Labelled photos from "data", an image-classification folder in Souvik9205/marigold_detect. The possible labels are: Alternaria, healthy, pest.

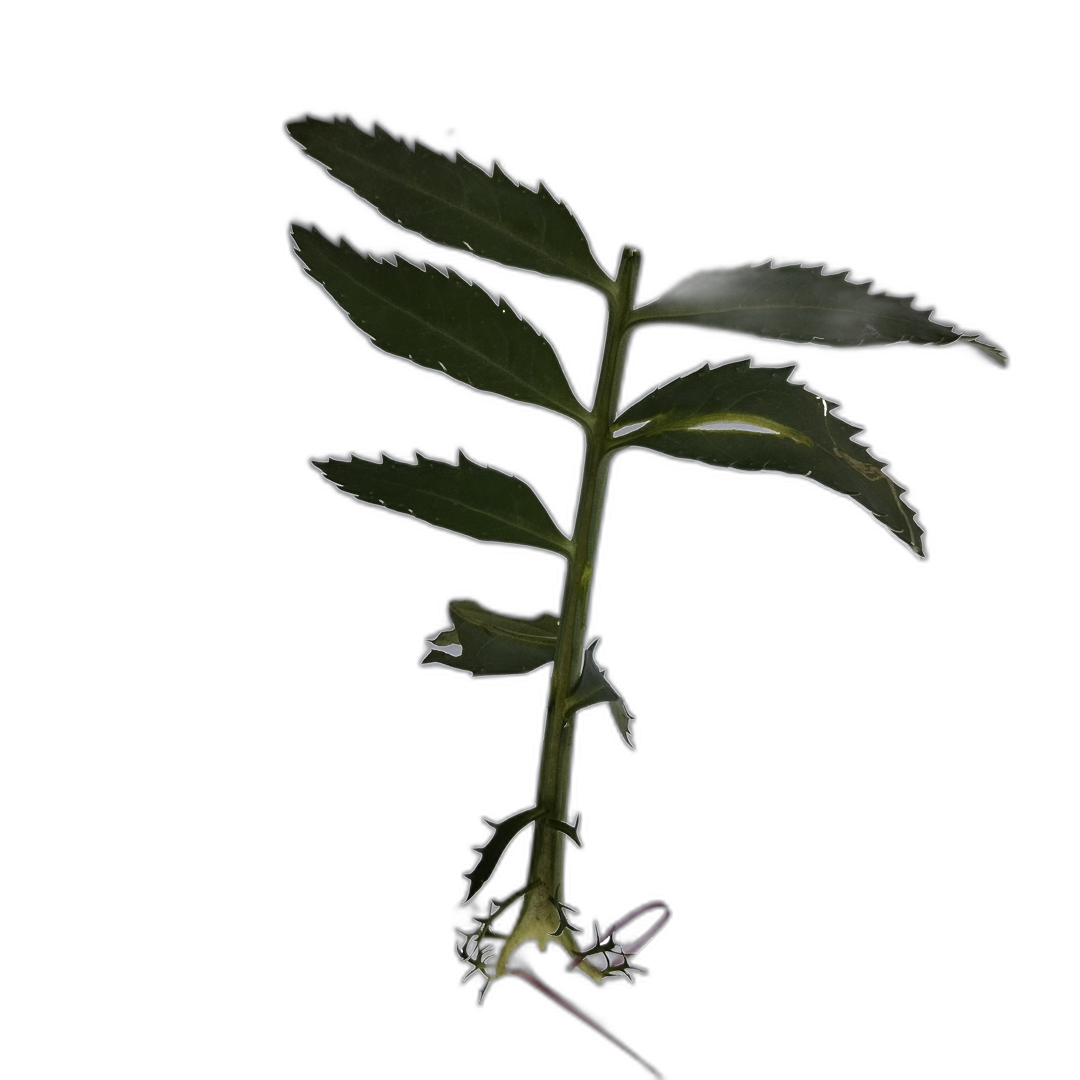
Label: healthy

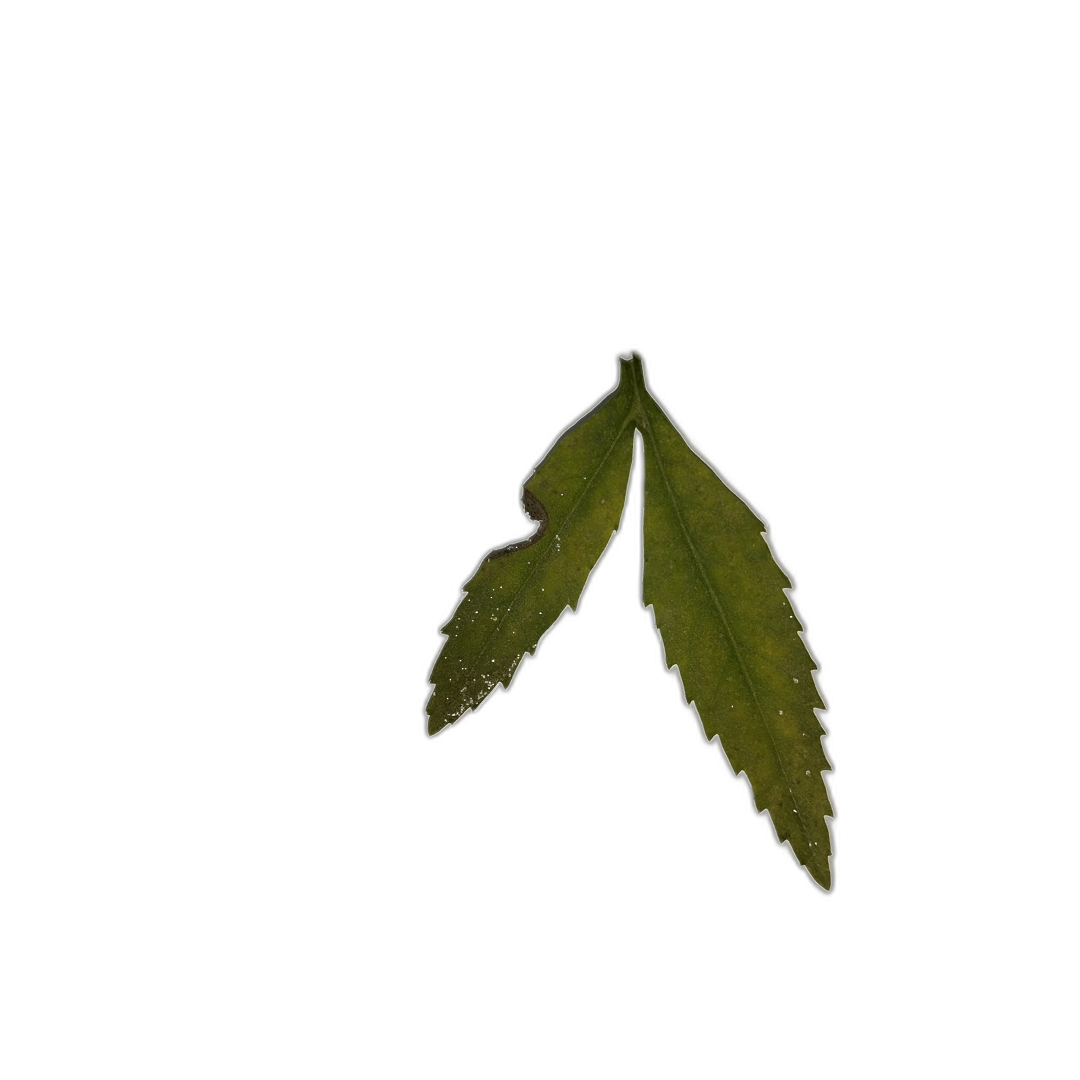
Label: pest

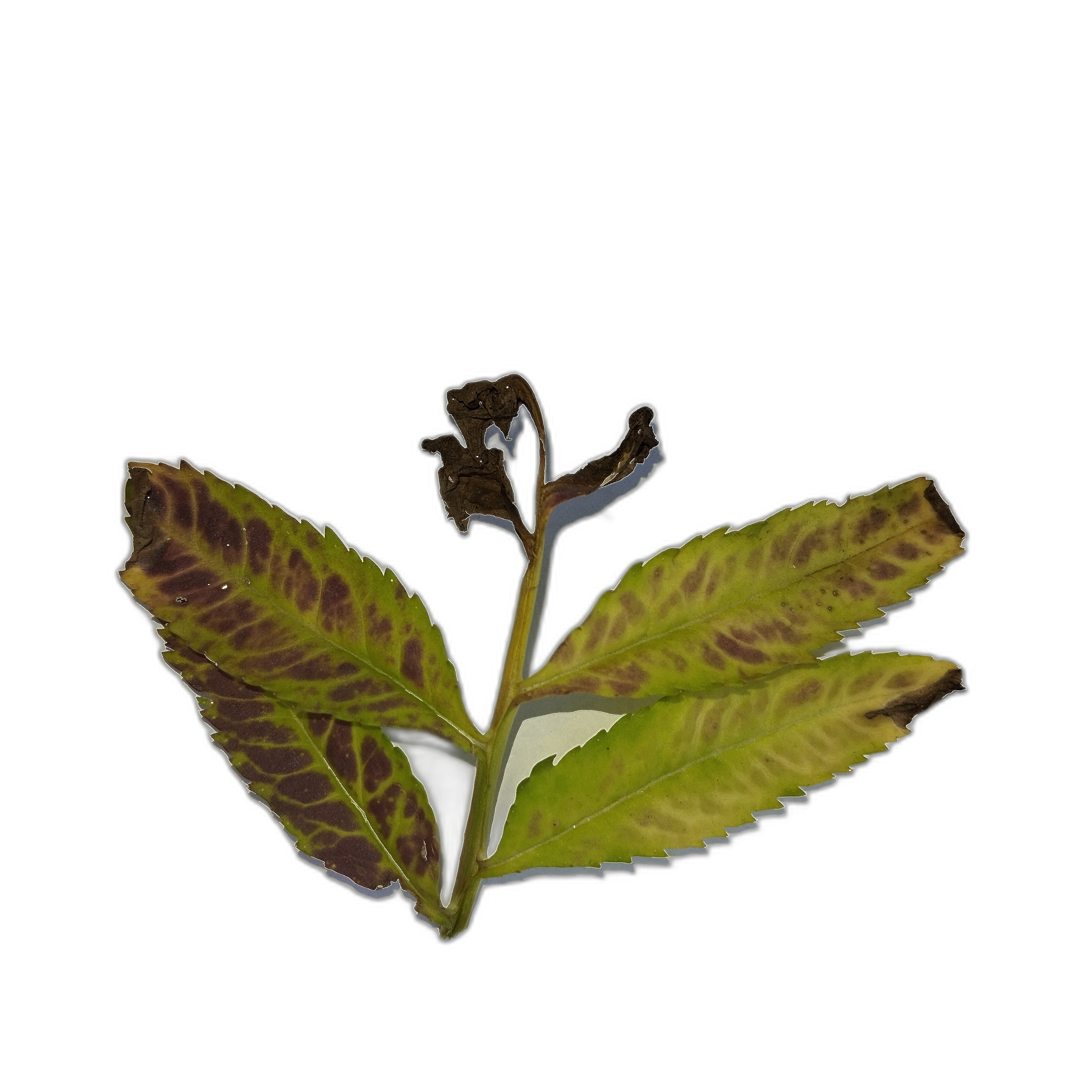
Label: Alternaria

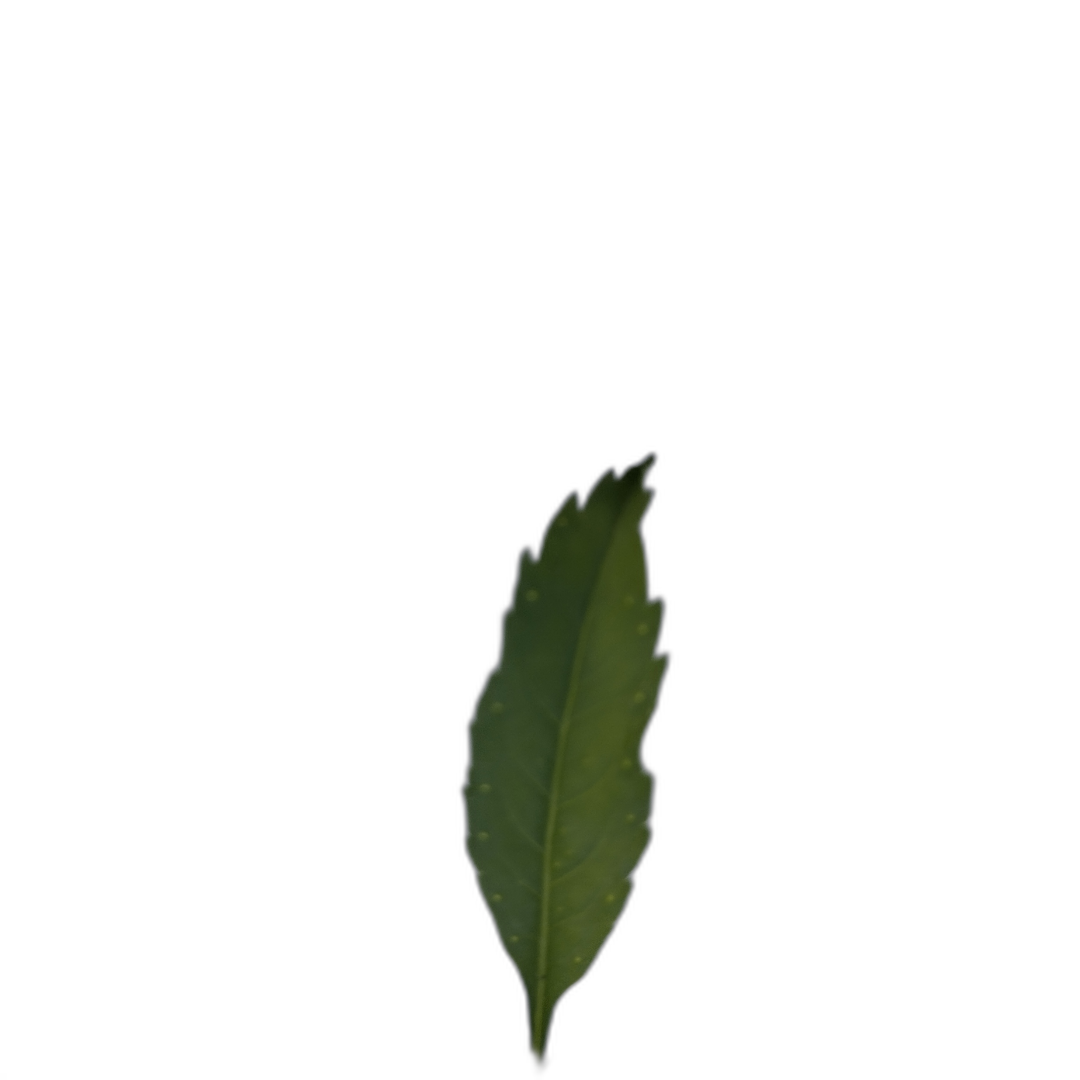
Label: healthy

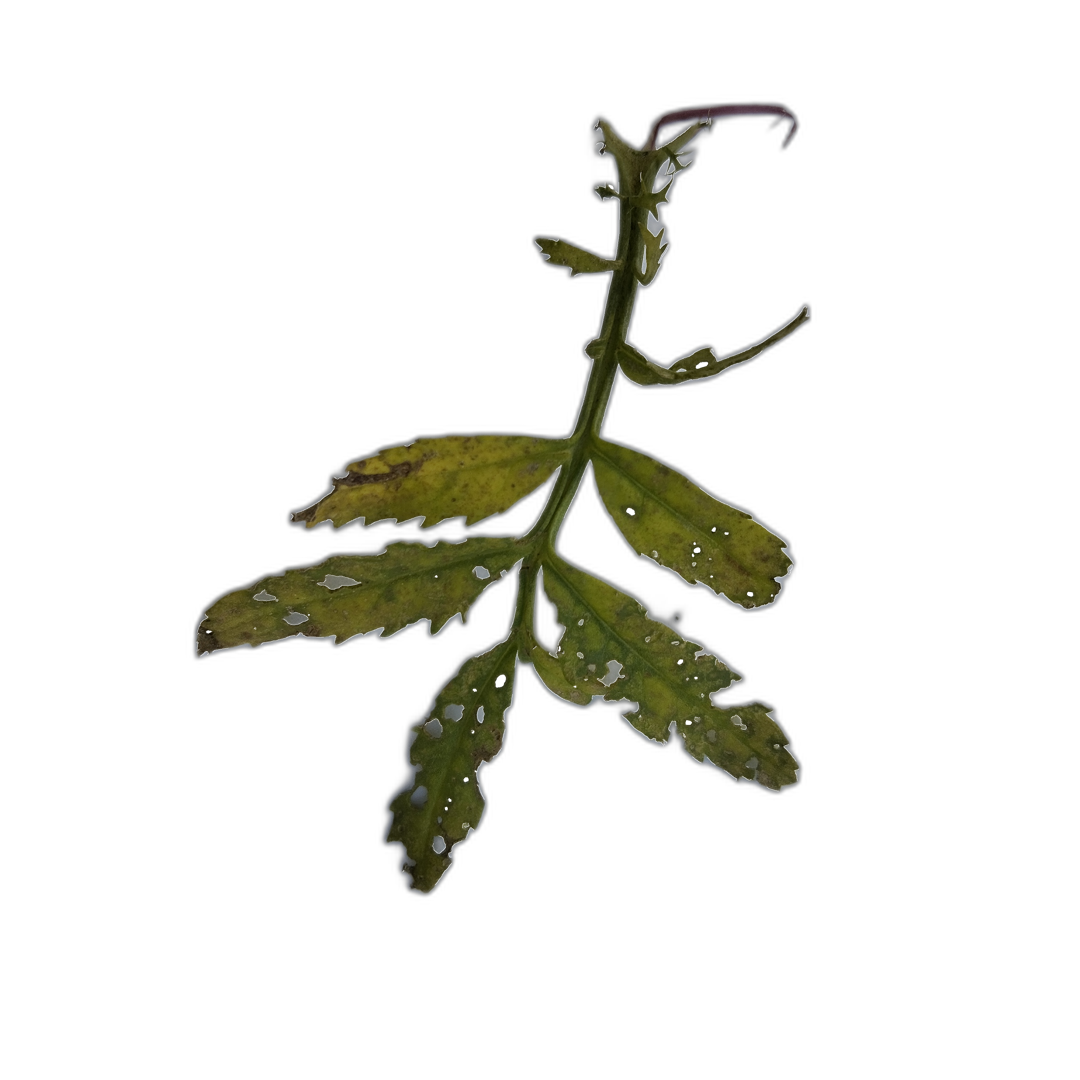
Label: pest

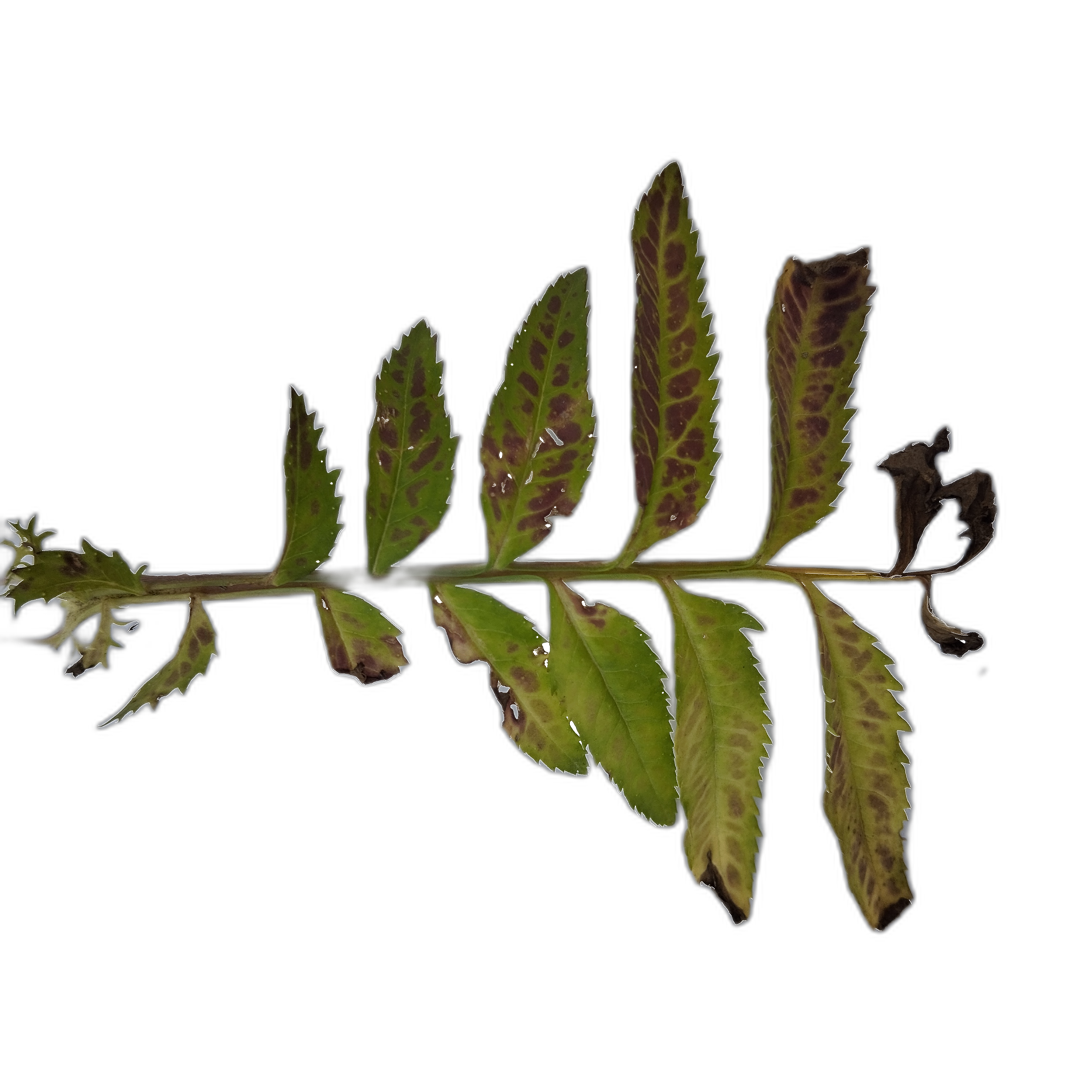
Label: Alternaria
